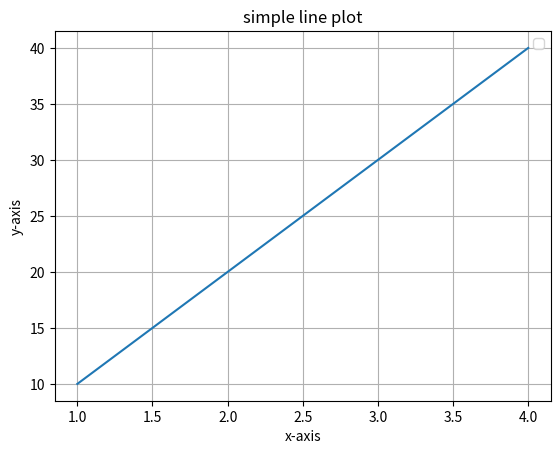

The script that saved this image:
import matplotlib.pyplot as plt
x=[1,2,3,4]
y=[10,20,30,40]
plt.plot(x,y)
plt.title("simple line plot")
plt.xlabel("x-axis")
plt.ylabel("y-axis")
plt.legend()
plt.grid()
plt.show()
